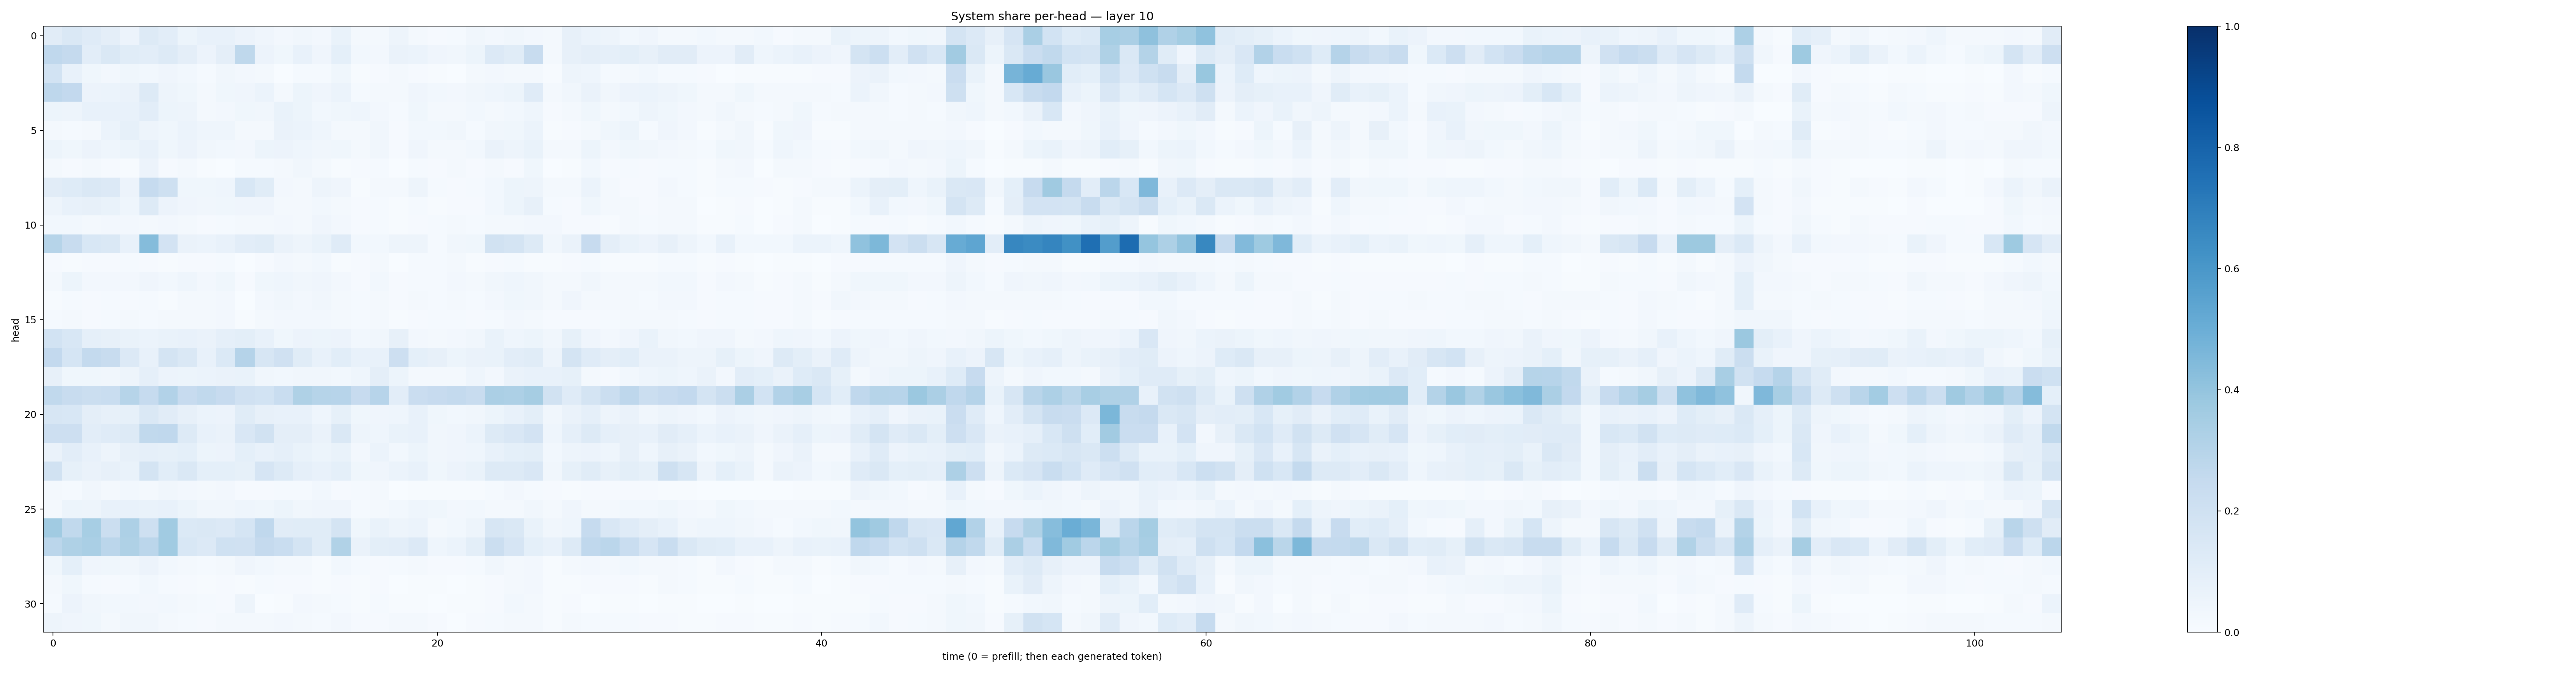

Values plotted in this chart, from the file beside it:
0.110640414, 0.14572258, 0.117460296, 0.09438125, 0.05753119, 0.12756908, 0.10289614, 0.05108141, 0.07480539, 0.07680458, 0.05666026, 0.04031175, 0.023922183, 0.034991954, 0.024129342, 0.06754113, 0.022549916, 0.020846957, 0.047028285, 0.019073173, 0.011373509, 0.012574295, 0.03404521, 0.026390292
0.2684, 0.2523, 0.1054, 0.1424, 0.1161, 0.1026, 0.1268, 0.09556, 0.05581, 0.09514, 0.2709, 0.05586, 0.03666, 0.07434, 0.04026, 0.09219, 0.02821, 0.02441, 0.06468, 0.06161, 0.03932, 0.03295, 0.05169, 0.1329
0.1846, 0.07045, 0.03554, 0.0266, 0.03613, 0.03013, 0.04289, 0.02774, 0.01203, 0.03194, 0.02521, 0.02207, 0.003875, 0.01361, 0.015, 0.03565, 0.005492, 0.008882, 0.02263, 0.008362, 0.00648, 0.003561, 0.01796, 0.02458
0.2753, 0.2588, 0.05836, 0.06052, 0.0628, 0.126, 0.04819, 0.03632, 0.01858, 0.0386, 0.03928, 0.05947, 0.02136, 0.05457, 0.04293, 0.05963, 0.0136, 0.02243, 0.01991, 0.04234, 0.03041, 0.02713, 0.03324, 0.04575
0.05233, 0.04759, 0.0709, 0.07297, 0.07311, 0.1052, 0.0519, 0.04725, 0.02088, 0.02375, 0.0388, 0.03438, 0.06734, 0.05108, 0.02844, 0.03735, 0.04635, 0.025, 0.01426, 0.03561, 0.02239, 0.01825, 0.02918, 0.02138
0.01583, 0.01247, 0.01665, 0.06022, 0.08567, 0.04891, 0.03712, 0.05974, 0.04528, 0.04441, 0.02059, 0.01987, 0.06294, 0.06119, 0.04298, 0.02072, 0.01634, 0.03497, 0.00916, 0.02863, 0.02939, 0.03306, 0.01562, 0.03221
0.05441, 0.03734, 0.05536, 0.04398, 0.0513, 0.07446, 0.03571, 0.05541, 0.03168, 0.0282, 0.02364, 0.052, 0.0558, 0.04535, 0.03185, 0.03591, 0.02104, 0.03302, 0.0106, 0.04195, 0.01676, 0.02125, 0.02802, 0.06589
0.02015, 0.008011, 0.01639, 0.01133, 0.006087, 0.05512, 0.008206, 0.01618, 0.005179, 0.003125, 0.01473, 0.01353, 0.01595, 0.03127, 0.02145, 0.005008, 0.00819, 0.01341, 0.002843, 0.01445, 0.008698, 0.0167, 0.009349, 0.02142
0.1108, 0.1225, 0.1461, 0.1332, 0.05745, 0.2481, 0.2105, 0.03615, 0.03547, 0.04372, 0.1546, 0.1137, 0.02616, 0.02117, 0.04849, 0.04078, 0.006199, 0.01899, 0.0169, 0.04721, 0.0127, 0.01075, 0.01527, 0.02806
0.04978, 0.07212, 0.07848, 0.06815, 0.04441, 0.1316, 0.05776, 0.04143, 0.0335, 0.03551, 0.03989, 0.04062, 0.01691, 0.02148, 0.02744, 0.02066, 0.009347, 0.01238, 0.007136, 0.01457, 0.006934, 0.008403, 0.01057, 0.02988
0.03119, 0.02755, 0.01932, 0.02692, 0.02653, 0.02057, 0.02724, 0.02177, 0.0105, 0.01393, 0.02115, 0.02103, 0.02671, 0.02131, 0.04154, 0.0239, 0.008846, 0.01473, 0.007806, 0.01122, 0.01182, 0.01728, 0.0143, 0.01566
0.2996, 0.2402, 0.1534, 0.1422, 0.07042, 0.4371, 0.183, 0.06279, 0.06213, 0.07807, 0.1044, 0.1153, 0.06519, 0.04787, 0.0692, 0.1208, 0.02736, 0.02978, 0.04733, 0.0499, 0.01232, 0.03325, 0.03528, 0.1919
0.008214, 0.005874, 0.009258, 0.01089, 0.01219, 0.0101, 0.006673, 0.01063, 0.008092, 0.01398, 0.002772, 0.01001, 0.02379, 0.01918, 0.02839, 0.00621, 0.008449, 0.01807, 0.003431, 0.01389, 0.01264, 0.01884, 0.007191, 0.0102
0.01723, 0.05191, 0.02537, 0.02558, 0.02498, 0.04225, 0.02902, 0.04551, 0.02646, 0.0359, 0.01042, 0.03815, 0.04381, 0.03486, 0.04148, 0.02429, 0.00999, 0.02757, 0.01017, 0.01434, 0.01401, 0.02457, 0.01724, 0.0342
0.007027, 0.01194, 0.009927, 0.01193, 0.01052, 0.01308, 0.00629, 0.01623, 0.01805, 0.02375, 0.001565, 0.02558, 0.03255, 0.02417, 0.03515, 0.01982, 0.0136, 0.02311, 0.01108, 0.01592, 0.01259, 0.02151, 0.01515, 0.02568
0.01228, 0.01594, 0.01012, 0.01338, 0.02085, 0.01423, 0.01754, 0.02067, 0.02337, 0.02623, 0.004867, 0.02021, 0.0252, 0.02427, 0.02508, 0.02233, 0.01188, 0.01706, 0.005586, 0.01109, 0.0131, 0.01561, 0.00856, 0.01506
0.1865, 0.1552, 0.08664, 0.0816, 0.06861, 0.06124, 0.06682, 0.07539, 0.06469, 0.08931, 0.1003, 0.07107, 0.03696, 0.05773, 0.05108, 0.0565, 0.0296, 0.03382, 0.07931, 0.0257, 0.01801, 0.02387, 0.03311, 0.06678
0.2605, 0.1706, 0.2553, 0.2368, 0.1341, 0.07457, 0.1769, 0.141, 0.07034, 0.1403, 0.3045, 0.1623, 0.1961, 0.1168, 0.07361, 0.1072, 0.07652, 0.07649, 0.2124, 0.09353, 0.07873, 0.05334, 0.06324, 0.06823
0.08091, 0.03688, 0.03807, 0.03255, 0.05073, 0.08894, 0.05688, 0.05169, 0.05896, 0.06507, 0.06775, 0.03348, 0.02822, 0.03435, 0.03305, 0.03015, 0.04315, 0.09707, 0.05275, 0.02205, 0.02176, 0.01811, 0.04579, 0.02457
0.2621, 0.2414, 0.2244, 0.2316, 0.2971, 0.2464, 0.3109, 0.2448, 0.2631, 0.2423, 0.1977, 0.1865, 0.2331, 0.3214, 0.2977, 0.2947, 0.2423, 0.2936, 0.1028, 0.2302, 0.2436, 0.2543, 0.2348, 0.3332
0.1629, 0.1562, 0.09405, 0.07919, 0.08449, 0.1419, 0.1101, 0.08081, 0.06124, 0.05799, 0.1135, 0.07878, 0.07129, 0.0731, 0.04313, 0.08275, 0.03525, 0.04002, 0.04337, 0.07308, 0.03669, 0.02881, 0.03341, 0.05324
0.2113, 0.2142, 0.1053, 0.1177, 0.1326, 0.2653, 0.2659, 0.1274, 0.07323, 0.06268, 0.1485, 0.1903, 0.09499, 0.09379, 0.06534, 0.1449, 0.05023, 0.04683, 0.0696, 0.07249, 0.03512, 0.04246, 0.05946, 0.1319
0.063, 0.1044, 0.07283, 0.04811, 0.08022, 0.08649, 0.08338, 0.09363, 0.05344, 0.05752, 0.09093, 0.07299, 0.08834, 0.06756, 0.05299, 0.06753, 0.02723, 0.05911, 0.02864, 0.05359, 0.03423, 0.04284, 0.04467, 0.07618
0.1913, 0.08343, 0.0646, 0.08154, 0.06756, 0.177, 0.1088, 0.1453, 0.09252, 0.09255, 0.08365, 0.1652, 0.1267, 0.08703, 0.07174, 0.09356, 0.03874, 0.04088, 0.05893, 0.07407, 0.03517, 0.05604, 0.06835, 0.1267
0.01679, 0.01457, 0.03292, 0.02075, 0.02917, 0.01963, 0.03171, 0.02425, 0.02152, 0.02475, 0.009319, 0.0115, 0.01249, 0.01424, 0.02897, 0.009119, 0.01511, 0.01593, 0.003794, 0.005726, 0.005623, 0.006654, 0.004243, 0.01287
0.02203, 0.0517, 0.04694, 0.07178, 0.07188, 0.06832, 0.07601, 0.0529, 0.0338, 0.03393, 0.04524, 0.03891, 0.05365, 0.0342, 0.04137, 0.0422, 0.01413, 0.01872, 0.0294, 0.04591, 0.03738, 0.02726, 0.03108, 0.02195
0.3639, 0.2627, 0.3452, 0.2245, 0.3268, 0.2108, 0.364, 0.1384, 0.1464, 0.1356, 0.1693, 0.2685, 0.112, 0.1166, 0.1151, 0.1766, 0.03843, 0.06673, 0.04699, 0.06053, 0.01574, 0.02749, 0.04956, 0.1574
0.284, 0.3224, 0.3396, 0.2816, 0.3226, 0.2816, 0.3641, 0.1545, 0.133, 0.2002, 0.1962, 0.252, 0.2327, 0.1738, 0.1156, 0.3163, 0.06273, 0.09966, 0.1042, 0.1359, 0.04568, 0.06061, 0.09848, 0.2211
0.0367, 0.09206, 0.04107, 0.0384, 0.0324, 0.05504, 0.03054, 0.02292, 0.0153, 0.0225, 0.03917, 0.0301, 0.01846, 0.02233, 0.007185, 0.02906, 0.01223, 0.01122, 0.01545, 0.01563, 0.01153, 0.009307, 0.01177, 0.03126
0.02001, 0.03581, 0.01548, 0.009792, 0.01452, 0.02841, 0.01214, 0.009702, 0.00646, 0.008092, 0.007564, 0.01393, 0.009716, 0.007901, 0.007122, 0.01017, 0.00649, 0.009255, 0.002992, 0.005353, 0.004088, 0.003626, 0.004393, 0.01003
0.01308, 0.0581, 0.03407, 0.02996, 0.02801, 0.02586, 0.02842, 0.02225, 0.01235, 0.008044, 0.04727, 0.003362, 0.005773, 0.02398, 0.02259, 0.01297, 0.004627, 0.01464, 0.004939, 0.003943, 0.003579, 0.005061, 0.004877, 0.009713
0.05, 0.03967, 0.03576, 0.01718, 0.03349, 0.03163, 0.02263, 0.01442, 0.008796, 0.01962, 0.02133, 0.01746, 0.0242, 0.01605, 0.01505, 0.02452, 0.0106, 0.007819, 0.01583, 0.01638, 0.008583, 0.003837, 0.008024, 0.01339
